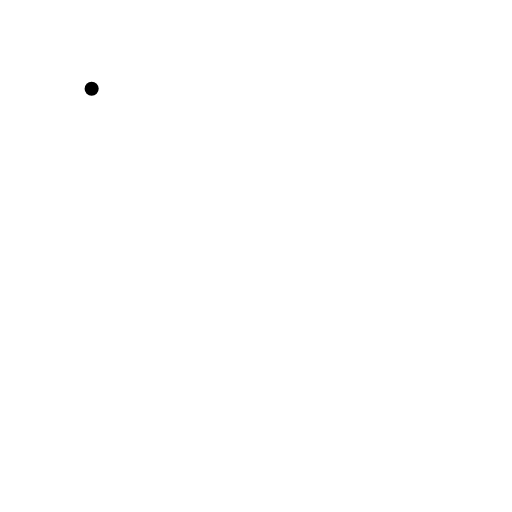
t = 0.00 s
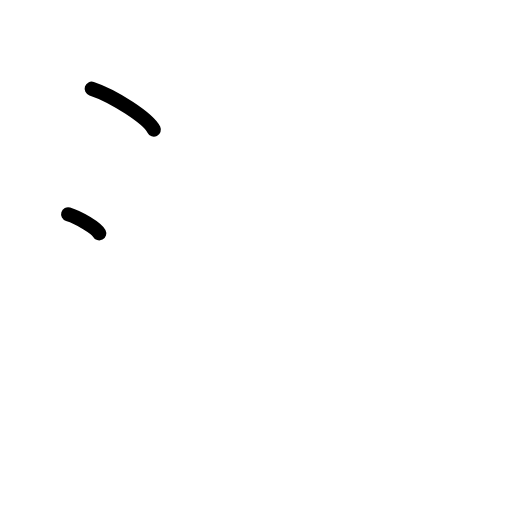
t = 1.50 s
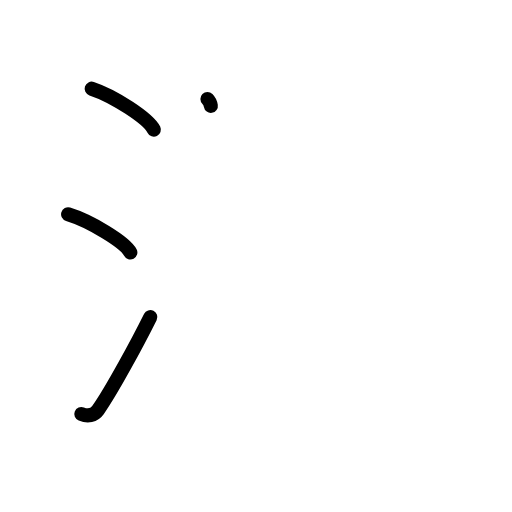
t = 3.17 s
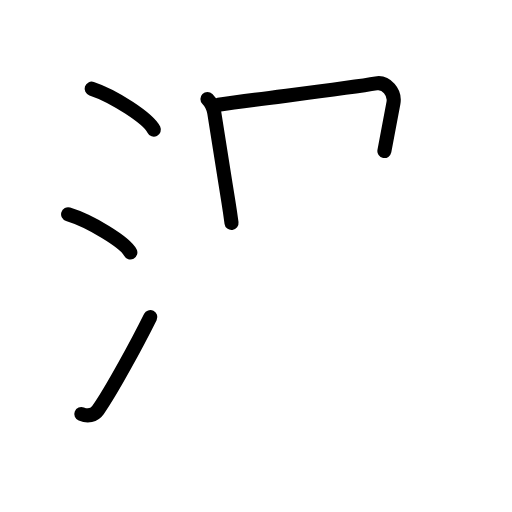
t = 4.83 s
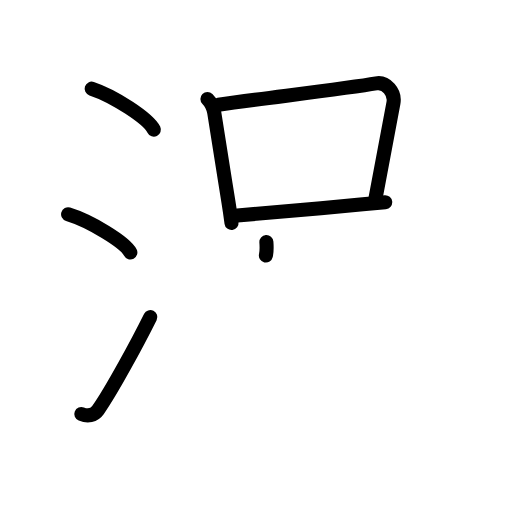
t = 6.38 s
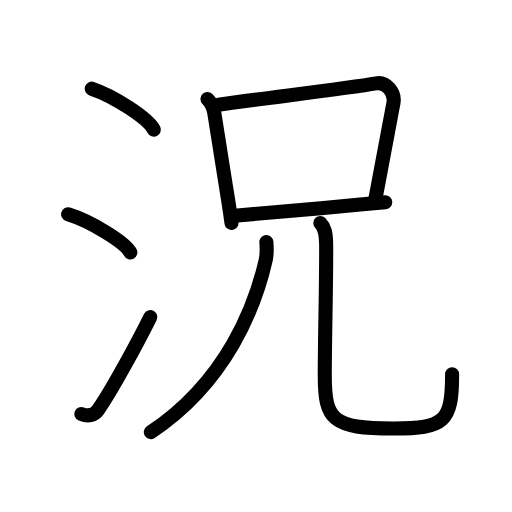
t = 8.00 s

The animated SVG that drew these frames (rendered in a browser with its animation timeline set to each time). Animation: 25 SMIL elements (animate=25); one cycle of 8.00 s.

<?xml version="1.0" encoding="UTF-8"?>
<!--
AniKanjiVG is licensed by CC-BY-SA Paul C. Sommerhoff (https://bitbucket.org/sommerhoff/anikanjivg).
AniKanjiVG uses KanjiVG which is licensed by CC-BY-SA Ulrich Apel (http://kanjivg.tagaini.net).
See also http://creativecommons.org/licenses/by-sa/3.0/
-->
<svg xmlns:kvg='http://kanjivg.tagaini.net' xmlns='http://www.w3.org/2000/svg' width='109' height='109' viewBox='0 0 109 109' style='fill:none;stroke:#000000;stroke-width:3;stroke-linecap:round;stroke-linejoin:round;' id="kvg:kanji_06cc1"><g id="kvg:06cc1" kvg:element="況"><g id="kvg:06cc1-g1" kvg:element="氵" kvg:variant="true" kvg:original="水" kvg:position="left" kvg:radical="general"><path id="kvg:06cc1-s1" kvg:type="㇔" d="M19.51,18.88c4.67,1.54,12.07,6.32,13.24,8.72"><animate attributeName="d" begin="0.0s" dur="1.0s" from="M19.51,18.88C19.51,18.88,19.51,18.88,19.51,18.88" to="M19.51,18.88c4.67,1.54,12.07,6.32,13.24,8.72" />
</path>
<path id="kvg:06cc1-s2" kvg:type="㇔" d="M14.5,45.62c4.68,1.43,12.08,5.9,13.25,8.12"><animate attributeName="d" begin="1.0s" dur="1.0s" from="M14.5,45.62C14.5,45.62,14.5,45.62,14.5,45.62" to="M14.5,45.62c4.68,1.43,12.08,5.9,13.25,8.12" />
<animate attributeName="d" begin="0s" dur="1.0s" from="M-100,-100" to="M-100,-100" />
</path>
<path id="kvg:06cc1-s3" kvg:type="㇀" d="M17.31,88.14c1.35,0.54,2.73,0.33,3.54-0.82C23.82,83.09,29.3,72.91,32,67.5"><animate attributeName="d" begin="2.0s" dur="0.5s" from="M17.31,88.14C17.31,88.14,17.31,88.14,17.31,88.14" to="M17.31,88.14c1.35,0.54,2.73,0.33,3.54-0.82" />
<animate attributeName="d" begin="2.5s" dur="0.5s" from="M17.31,88.14c1.35,0.54,2.73,0.33,3.54-0.82c0,0,0,0,0,0,0" to="M17.31,88.14c1.35,0.54,2.73,0.33,3.54-0.82C23.82,83.09,29.3,72.91,32,67.5" />
<animate attributeName="d" begin="0s" dur="2.0s" from="M-100,-100" to="M-100,-100" />
</path>
</g>
<g id="kvg:06cc1-g2" kvg:element="兄" kvg:position="right" kvg:phon="兄"><g id="kvg:06cc1-g3" kvg:element="口" kvg:position="top"><path id="kvg:06cc1-s4" kvg:type="㇑" d="M44.16,21.07c0.82,0.82,1.27,1.83,1.45,2.93c0.66,4.11,1.89,11.96,3.02,18.98c0.25,1.54,0.47,3.05,0.66,4.49"><animate attributeName="d" begin="3.0s" dur="0.3333333333333333s" from="M44.16,21.07C44.16,21.07,44.16,21.07,44.16,21.07" to="M44.16,21.07c0.82,0.82,1.27,1.83,1.45,2.93" />
<animate attributeName="d" begin="3.3333333333333335s" dur="0.3333333333333333s" from="M44.16,21.07c0.82,0.82,1.27,1.83,1.45,2.93c0,0,0,0,0,0,0" to="M44.16,21.07c0.82,0.82,1.27,1.83,1.45,2.93c0.66,4.11,1.89,11.96,3.02,18.98" />
<animate attributeName="d" begin="3.6666666666666665s" dur="0.3333333333333333s" from="M44.16,21.07c0.82,0.82,1.27,1.83,1.45,2.93c0.66,4.11,1.89,11.96,3.02,18.98c0,0,0,0,0,0,0" to="M44.16,21.07c0.82,0.82,1.27,1.83,1.45,2.93c0.66,4.11,1.89,11.96,3.02,18.98c0.25,1.54,0.47,3.05,0.66,4.49" />
<animate attributeName="d" begin="0s" dur="3.0s" from="M-100,-100" to="M-100,-100" />
</path>
<path id="kvg:06cc1-s5" kvg:type="㇕b" d="M46.5,22.28c10-1.41,27.35-3.46,33.58-4.53c2.13-0.37,4.09,1.88,3.68,4.16c-1.03,5.76-2.46,13.09-3.86,20.54"><animate attributeName="d" begin="4.0s" dur="0.3333333333333333s" from="M46.5,22.28C46.5,22.28,46.5,22.28,46.5,22.28" to="M46.5,22.28c10-1.41,27.35-3.46,33.58-4.53" />
<animate attributeName="d" begin="4.333333333333333s" dur="0.3333333333333333s" from="M46.5,22.28c10-1.41,27.35-3.46,33.58-4.53c0,0,0,0,0,0,0" to="M46.5,22.28c10-1.41,27.35-3.46,33.58-4.53c2.13-0.37,4.09,1.88,3.68,4.16" />
<animate attributeName="d" begin="4.666666666666667s" dur="0.3333333333333333s" from="M46.5,22.28c10-1.41,27.35-3.46,33.58-4.53c2.13-0.37,4.09,1.88,3.68,4.16c0,0,0,0,0,0,0" to="M46.5,22.28c10-1.41,27.35-3.46,33.58-4.53c2.13-0.37,4.09,1.88,3.68,4.16c-1.03,5.76-2.46,13.09-3.86,20.54" />
<animate attributeName="d" begin="0s" dur="4.0s" from="M-100,-100" to="M-100,-100" />
</path>
<path id="kvg:06cc1-s6" kvg:type="㇐b" d="M50.52,45.86c5.44-0.4,17.55-1.48,26.73-2.36c1.73-0.17,3.34-0.32,4.76-0.44"><animate attributeName="d" begin="5.0s" dur="0.5s" from="M50.52,45.86C50.52,45.86,50.52,45.86,50.52,45.86" to="M50.52,45.86c5.44-0.4,17.55-1.48,26.73-2.36" />
<animate attributeName="d" begin="5.5s" dur="0.5s" from="M50.52,45.86c5.44-0.4,17.55-1.48,26.73-2.36c0,0,0,0,0,0,0" to="M50.52,45.86c5.44-0.4,17.55-1.48,26.73-2.36c1.73-0.17,3.34-0.32,4.76-0.44" />
<animate attributeName="d" begin="0s" dur="5.0s" from="M-100,-100" to="M-100,-100" />
</path>
</g>
<g id="kvg:06cc1-g4" kvg:element="儿" kvg:original="八" kvg:position="bottom"><g id="kvg:06cc1-g5" kvg:element="丿"><path id="kvg:06cc1-s7" kvg:type="㇒" d="M56.71,51.53c0.07,0.95,0.17,2.46-0.14,3.83C54.38,65,48.38,81.12,32.11,92"><animate attributeName="d" begin="6.0s" dur="0.5s" from="M56.71,51.53C56.71,51.53,56.71,51.53,56.71,51.53" to="M56.71,51.53c0.07,0.95,0.17,2.46-0.14,3.83" />
<animate attributeName="d" begin="6.5s" dur="0.5s" from="M56.71,51.53c0.07,0.95,0.17,2.46-0.14,3.83c0,0,0,0,0,0,0" to="M56.71,51.53c0.07,0.95,0.17,2.46-0.14,3.83C54.38,65,48.38,81.12,32.11,92" />
<animate attributeName="d" begin="0s" dur="6.0s" from="M-100,-100" to="M-100,-100" />
</path>
</g>
<path id="kvg:06cc1-s8" kvg:type="㇟" d="M68.19,47.47c0.92,0.92,1.21,2.09,1.24,4.42c0.09,6.41-0.29,20.12-0.29,28.07c0,9.41,1.61,11.26,14.62,11.26c10.87,0,12.49-1.35,12.49-11.55"><animate attributeName="d" begin="7.0s" dur="0.25s" from="M68.19,47.47C68.19,47.47,68.19,47.47,68.19,47.47" to="M68.19,47.47c0.92,0.92,1.21,2.09,1.24,4.42" />
<animate attributeName="d" begin="7.25s" dur="0.25s" from="M68.19,47.47c0.92,0.92,1.21,2.09,1.24,4.42c0,0,0,0,0,0,0" to="M68.19,47.47c0.92,0.92,1.21,2.09,1.24,4.42c0.09,6.41-0.29,20.12-0.29,28.07" />
<animate attributeName="d" begin="7.5s" dur="0.25s" from="M68.19,47.47c0.92,0.92,1.21,2.09,1.24,4.42c0.09,6.41-0.29,20.12-0.29,28.07c0,0,0,0,0,0,0" to="M68.19,47.47c0.92,0.92,1.21,2.09,1.24,4.42c0.09,6.41-0.29,20.12-0.29,28.07c0,9.41,1.61,11.26,14.62,11.26" />
<animate attributeName="d" begin="7.75s" dur="0.25s" from="M68.19,47.47c0.92,0.92,1.21,2.09,1.24,4.42c0.09,6.41-0.29,20.12-0.29,28.07c0,9.41,1.61,11.26,14.62,11.26c0,0,0,0,0,0,0" to="M68.19,47.47c0.92,0.92,1.21,2.09,1.24,4.42c0.09,6.41-0.29,20.12-0.29,28.07c0,9.41,1.61,11.26,14.62,11.26c10.87,0,12.49-1.35,12.49-11.55" />
<animate attributeName="d" begin="0s" dur="7.0s" from="M-100,-100" to="M-100,-100" />
</path>
</g>
</g>
</g>
</svg>
